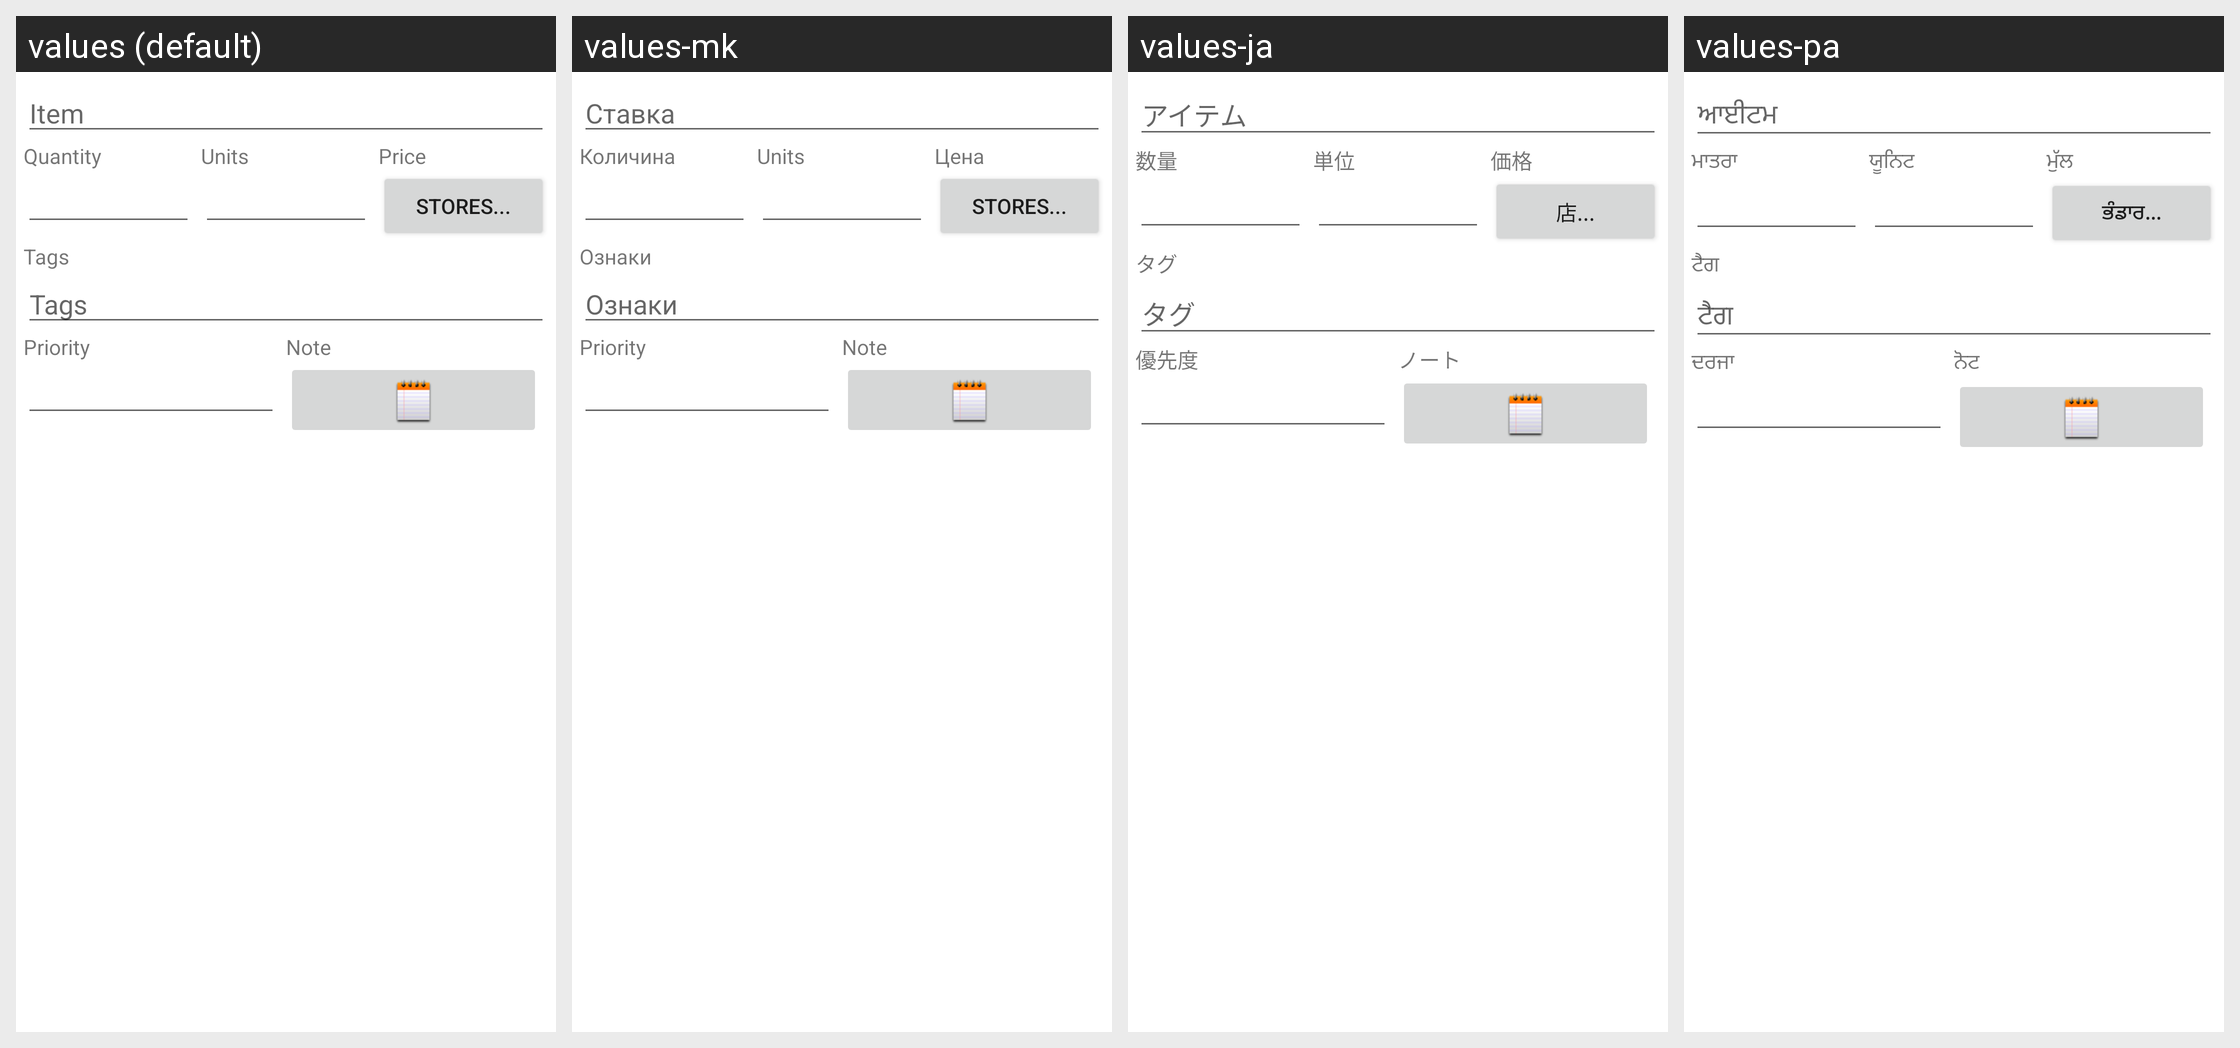

Translations of the strings shown on this Android screen, per locale in the grid:
Android screen res/layout/dialog_edit_item.xml rendered under 4 locales, left to right: values (default), values-mk, values-ja, values-pa. Device: Nexus 5 (rendered at 1080×1920; each locale shown at half size, 540×960, under a caption strip naming it); theme Theme.MaterialComponents.DayNight.NoActionBar.
Other locales in the repository, not shown: values-ar, values-be, values-bg, values-bs, values-ca, values-cs, values-da, values-de, values-el, values-en-rGB, values-es, values-fa, values-fi, values-fr, values-hi, values-hr, values-hu, values-it, values-iw, values-ko, values-nb, values-nl, values-oc, values-pl, values-pt, values-pt-rBR, values-ro, values-ru, values-sd, values-sk, values-sl, values-sr, values-sv, values-tl, values-tr, values-ug, values-uk, values-vi, values-zh-rCN, values-zh-rTW.
Strings drawn on this screen, with the default value and each locale's value (text and hints the layout hard-codes, and strings that could not be matched under every locale, appear in the picture but are not listed):

item
  values: Item
  values-mk: Ставка
  values-ja: アイテム
  values-pa: ਆਈਟਮ

quantity
  values: Quantity
  values-mk: Количина
  values-ja: 数量
  values-pa: ਮਾਤਰਾ

units
  values: Units
  values-mk: Units
  values-ja: 単位
  values-pa: ਯੂਨਿਟ

price
  values: Price
  values-mk: Цена
  values-ja: 価格
  values-pa: ਮੁੱਲ

menu_item_stores
  values: Stores...
  values-mk: Stores...
  values-ja: 店...
  values-pa: ਭੰਡਾਰ...

tags
  values: Tags
  values-mk: Ознаки
  values-ja: タグ
  values-pa: ਟੈਗ

priority
  values: Priority
  values-mk: Priority
  values-ja: 優先度
  values-pa: ਦਰਜਾ

note
  values: Note
  values-mk: Note
  values-ja: ノート
  values-pa: ਨੋਟ
